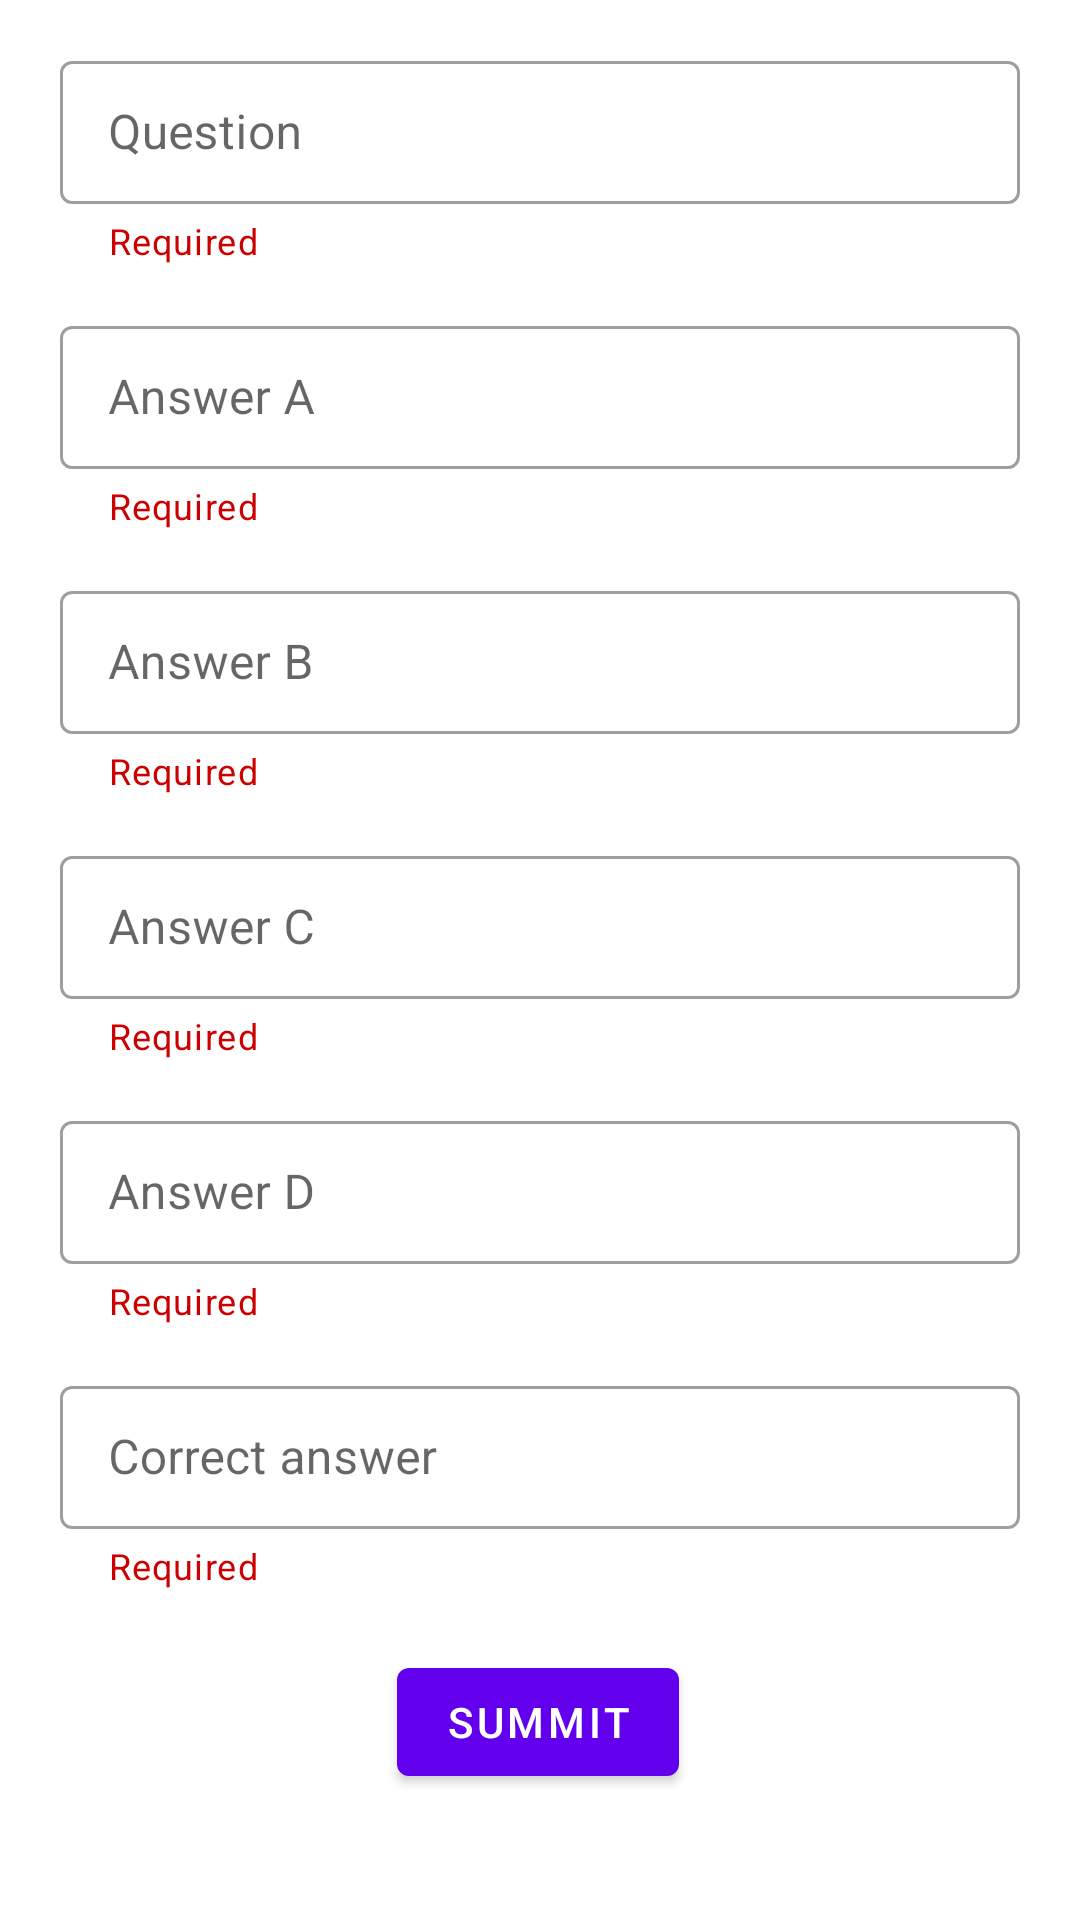

Here is an Android app screen rendered from its layout file. Give the layout XML and the strings, colors and styles it references.
<!-- AndroidManifest.xml: application theme Theme.TipCacullator -->
<!-- res/layout/activity_detail_edit.xml -->
<?xml version="1.0" encoding="utf-8"?>
<androidx.constraintlayout.widget.ConstraintLayout xmlns:android="http://schemas.android.com/apk/res/android"
    xmlns:app="http://schemas.android.com/apk/res-auto"
    xmlns:tools="http://schemas.android.com/tools"
    android:layout_width="match_parent"
    android:layout_height="match_parent"
    tools:context=".DetailEdit">

        <com.google.android.material.textfield.TextInputLayout
            android:id="@+id/AC_question_wrapper"
            style="@style/Widget.MaterialComponents.TextInputLayout.OutlinedBox.Dense"
            android:layout_width="match_parent"
            android:layout_height="wrap_content"
            android:layout_marginHorizontal="20dp"
            android:layout_marginTop="15dp"
            app:helperText="@string/required"
            app:helperTextTextColor="@android:color/holo_red_dark"
            app:layout_constraintEnd_toEndOf="parent"
            app:layout_constraintHorizontal_bias="0.125"
            app:layout_constraintStart_toStartOf="parent"
            app:layout_constraintTop_toTopOf="parent">

            <com.google.android.material.textfield.TextInputEditText
                android:id="@+id/AC_question_form"
                android:layout_width="match_parent"
                android:layout_height="match_parent"
                android:hint="@string/question"
                android:inputType="text"
                android:lines="1" />

        </com.google.android.material.textfield.TextInputLayout>

        <com.google.android.material.textfield.TextInputLayout
            android:id="@+id/AC_answer_A_wrapper"
            style="@style/Widget.MaterialComponents.TextInputLayout.OutlinedBox.Dense"
            android:layout_width="match_parent"
            android:layout_height="wrap_content"
            android:layout_marginHorizontal="20dp"
            android:layout_marginTop="15dp"
            app:helperText="@string/required"
            app:helperTextTextColor="@android:color/holo_red_dark"
            app:layout_constraintEnd_toEndOf="parent"
            app:layout_constraintHorizontal_bias="0.125"
            app:layout_constraintStart_toStartOf="parent"
            app:layout_constraintTop_toBottomOf="@+id/AC_question_wrapper">

            <com.google.android.material.textfield.TextInputEditText
                android:id="@+id/AC_answer_A_form"
                android:layout_width="match_parent"
                android:layout_height="match_parent"
                android:hint="@string/answer_a"
                android:inputType="text"
                android:lines="1" />

        </com.google.android.material.textfield.TextInputLayout>

        <com.google.android.material.textfield.TextInputLayout
            android:id="@+id/AC_answer_B_wrapper"
            style="@style/Widget.MaterialComponents.TextInputLayout.OutlinedBox.Dense"
            android:layout_width="match_parent"
            android:layout_height="wrap_content"
            android:layout_marginHorizontal="20dp"
            android:layout_marginTop="15dp"
            app:helperText="@string/required"
            app:helperTextTextColor="@android:color/holo_red_dark"
            app:layout_constraintEnd_toEndOf="parent"
            app:layout_constraintHorizontal_bias="0.125"
            app:layout_constraintStart_toStartOf="parent"
            app:layout_constraintTop_toBottomOf="@+id/AC_answer_A_wrapper">

            <com.google.android.material.textfield.TextInputEditText
                android:id="@+id/AC_answer_B_form"
                android:layout_width="match_parent"
                android:layout_height="match_parent"
                android:hint="@string/answer_b"
                android:inputType="text"
                android:lines="1" />

        </com.google.android.material.textfield.TextInputLayout>

        <com.google.android.material.textfield.TextInputLayout
            android:id="@+id/AC_answer_C_wrapper"
            style="@style/Widget.MaterialComponents.TextInputLayout.OutlinedBox.Dense"
            android:layout_width="match_parent"
            android:layout_height="wrap_content"
            android:layout_marginHorizontal="20dp"
            android:layout_marginTop="15dp"
            app:helperText="@string/required"
            app:helperTextTextColor="@android:color/holo_red_dark"
            app:layout_constraintEnd_toEndOf="parent"
            app:layout_constraintHorizontal_bias="0.125"
            app:layout_constraintStart_toStartOf="parent"
            app:layout_constraintTop_toBottomOf="@+id/AC_answer_B_wrapper">

            <com.google.android.material.textfield.TextInputEditText
                android:id="@+id/AC_answer_C_form"
                android:layout_width="match_parent"
                android:layout_height="match_parent"
                android:hint="@string/answer_c"
                android:inputType="text"
                android:lines="1" />

        </com.google.android.material.textfield.TextInputLayout>

        <com.google.android.material.textfield.TextInputLayout
            android:id="@+id/AC_answer_D_wrapper"
            style="@style/Widget.MaterialComponents.TextInputLayout.OutlinedBox.Dense"
            android:layout_width="match_parent"
            android:layout_height="wrap_content"
            android:layout_marginHorizontal="20dp"
            android:layout_marginTop="15dp"
            app:helperText="@string/required"
            app:helperTextTextColor="@android:color/holo_red_dark"
            app:layout_constraintEnd_toEndOf="parent"
            app:layout_constraintHorizontal_bias="0.125"
            app:layout_constraintStart_toStartOf="parent"
            app:layout_constraintTop_toBottomOf="@+id/AC_answer_C_wrapper">

            <com.google.android.material.textfield.TextInputEditText
                android:id="@+id/AC_answer_D_form"
                android:layout_width="match_parent"
                android:layout_height="match_parent"
                android:hint="@string/answer_d"
                android:inputType="text"
                android:lines="1" />

        </com.google.android.material.textfield.TextInputLayout>

        <com.google.android.material.textfield.TextInputLayout
            android:id="@+id/AC_answer_correct_wrapper"
            style="@style/Widget.MaterialComponents.TextInputLayout.OutlinedBox.Dense"
            android:layout_width="match_parent"
            android:layout_height="wrap_content"
            android:layout_marginHorizontal="20dp"
            android:layout_marginTop="15dp"
            app:helperText="@string/required"
            app:helperTextTextColor="@android:color/holo_red_dark"
            app:layout_constraintEnd_toEndOf="parent"
            app:layout_constraintHorizontal_bias="0.125"
            app:layout_constraintStart_toStartOf="parent"
            app:layout_constraintTop_toBottomOf="@+id/AC_answer_D_wrapper">

            <com.google.android.material.textfield.TextInputEditText
                android:id="@+id/AC_answer_correct_form"
                android:layout_width="match_parent"
                android:layout_height="match_parent"
                android:hint="Correct answer"
                android:inputType="text"
                android:lines="1" />

        </com.google.android.material.textfield.TextInputLayout>

    <com.google.android.material.button.MaterialButton
        android:id="@+id/AC_button_ok"
        android:layout_width="wrap_content"
        android:layout_height="wrap_content"
        android:layout_marginTop="20dp"
        android:text="Summit"
        app:layout_constraintEnd_toEndOf="parent"
        app:layout_constraintHorizontal_bias="0.498"
        app:layout_constraintStart_toStartOf="parent"
        app:layout_constraintTop_toBottomOf="@+id/AC_answer_correct_wrapper" />


</androidx.constraintlayout.widget.ConstraintLayout>
<!-- resources referenced by this layout -->
<resources>
  <string name="answer_a">Answer A</string>
  <string name="answer_b">Answer B</string>
  <string name="answer_c">Answer C</string>
  <string name="answer_d">Answer D</string>
  <string name="question">Question</string>
  <string name="required">Required</string>
  <style name="Theme.TipCacullator" parent="Theme.MaterialComponents.DayNight.DarkActionBar">
          
          <item name="colorPrimary">@color/purple_500</item>
          <item name="colorPrimaryVariant">@color/purple_700</item>
          <item name="colorOnPrimary">@color/white</item>
          
          <item name="colorSecondary">@color/teal_200</item>
          <item name="colorSecondaryVariant">@color/teal_700</item>
          <item name="colorOnSecondary">@color/black</item>
          
          <item name="android:statusBarColor" tools:targetApi="l">?attr/colorPrimaryVariant</item>
          
      </style>
  <!-- not gathered from this repository: default colours our renderer supplied (Android Studio template values) -->
  <color name="purple_500">#FF6200EE</color>
  <color name="purple_700">#FF3700B3</color>
  <color name="teal_200">#FF03DAC5</color>
  <color name="teal_700">#FF018786</color>
  <color name="black">#FF000000</color>
  <color name="white">#FFFFFFFF</color>
</resources>
